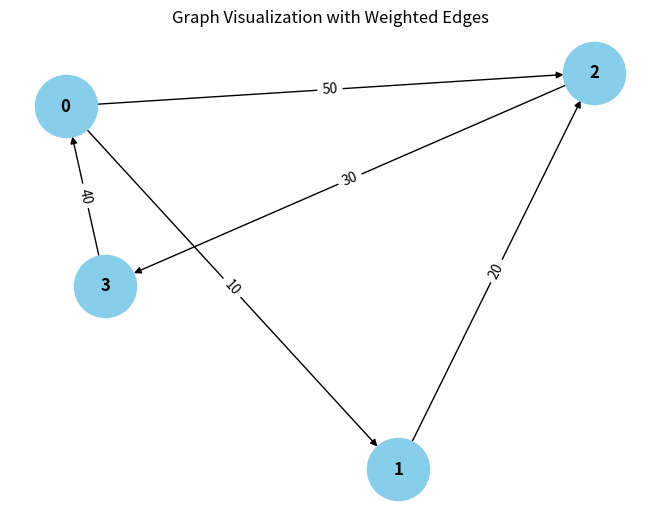

The script that saved this image:
from collections import defaultdict

# ---------------------------
# WeightedGraph Class
# ---------------------------
class WeightedGraph:
    def __init__(self, vertices):
        self.vertices = vertices
        self.adj_list = {i: [] for i in range(vertices)}  # Adjacency list for the graph
        self.edges = []  # List to store the edges (u, v, weight)

    def add_edge(self, u, v, weight):
        """Add a single edge to the graph."""
        if (u, v, weight) not in self.edges:
            self.edges.append((u, v, weight))
            self.adj_list[u].append((v, weight))

    def add_multiple_edges(self, edges):
        """Add multiple edges at once."""
        for u, v, weight in edges:
            self.add_edge(u, v, weight)

    def get_edges(self):
        """Return all edges in the graph."""
        return self.edges

    def print_edges(self):
        """Print the edges of the graph."""
        print("Edges in the graph:")
        for u, v, weight in self.edges:
            print(f"{u} -> {v} (Weight: {weight})")

    def print_adj_list(self):
        """Print the adjacency list of the graph."""
        print("Adjacency List of the graph:")
        for u in self.adj_list:
            print(f"{u} -> {self.adj_list[u]}")

    def is_cyclic_directed(self):
        """Detect if there is a cycle in a directed graph using DFS."""
        visited = [False] * self.vertices
        rec_stack = [False] * self.vertices

        def dfs(v):
            visited[v] = True
            rec_stack[v] = True
            for neighbor, _ in self.adj_list[v]:
                if not visited[neighbor] and dfs(neighbor):
                    return True
                elif rec_stack[neighbor]:
                    return True
            rec_stack[v] = False
            return False

        for node in range(self.vertices):
            if not visited[node]:
                if dfs(node):
                    return True
        return False

    def is_cyclic_undirected(self):
        """Detect if there is a cycle in an undirected graph using DFS."""
        visited = [False] * self.vertices

        def dfs(v, parent):
            visited[v] = True
            for neighbor, _ in self.adj_list[v]:
                if not visited[neighbor]:
                    if dfs(neighbor, v):
                        return True
                elif parent != neighbor:
                    return True
            return False

        for node in range(self.vertices):
            if not visited[node]:
                if dfs(node, -1):
                    return True
        return False

    def is_negative_cycle(self):
        """Detect if there is a negative cycle using Bellman-Ford."""
        dist = [float("inf")] * self.vertices
        dist[0] = 0  # Start from node 0

        for _ in range(self.vertices - 1):
            for u, v, weight in self.edges:
                if dist[u] != float("inf") and dist[u] + weight < dist[v]:
                    dist[v] = dist[u] + weight

        for u, v, weight in self.edges:
            if dist[u] != float("inf") and dist[u] + weight < dist[v]:
                return True  # Negative cycle detected
        return False

    def reset_graph(self):
        """Reset the graph to its empty state."""
        self.edges = []  # Clear all edges
        self.adj_list = {i: [] for i in range(self.vertices)}  # Reset adjacency list for each vertex

    def union(self, parent, u, v):
        """Union-find helper function."""
        root_u = self.find_parent(parent, u)
        root_v = self.find_parent(parent, v)
        if root_u != root_v:
            parent[root_u] = root_v

    def find_parent(self, parent, v):
        """Find the root of the node using path compression."""
        if parent[v] == -1:
            return v
        parent[v] = self.find_parent(parent, parent[v])
        return parent[v]

    def is_cyclic_undirected_union_find(self):
        """Detect cycles in an undirected graph using Union-Find."""
        parent = [-1] * self.vertices

        for u, v, _ in self.edges:
            x = self.find_parent(parent, u)
            y = self.find_parent(parent, v)

            if x == y:
                return True
            self.union(parent, x, y)
        return False

    # ---------------------------
    # Helper functions for testing
    # ---------------------------

    def reset_graph_helper(self):
        """Reset the graph to an empty state for testing."""
        self.edges = []
        self.adj_list = defaultdict(list)

    def get_edges_helper(self):
        """Return all edges for testing."""
        return self.edges

    def add_multiple_edges_helper(self, edges):
        """Add multiple edges for testing."""
        for edge in edges:
            self.add_edge(*edge)

# ---------------------------
# Helper Class for Cycle Test Results
# ---------------------------
class CycleDetectionResults:
    def __init__(self):
        self.directed_cycle_detected = False
        self.undirected_cycle_detected = False
        self.negative_cycle_detected = False

# ---------------------------
# Additional Functionalities
# ---------------------------

class GraphRenderer:
    def __init__(self, graph):
        """Initialize the renderer for visualizing the graph."""
        self.graph = graph

    def render_edges(self):
        """Render the edges of the graph."""
        print("\nRendering edges of the graph:")
        for u, v, weight in self.graph.get_edges():
            print(f"{u} -> {v} (Weight: {weight})")

    def render_adj_list(self):
        """Render the adjacency list of the graph."""
        print("\nRendering adjacency list:")
        self.graph.print_adj_list()

    def render_summary(self):
        """Render a summary of the graph."""
        print("\nGraph summary:")
        print(f"Total vertices: {self.graph.vertices}")
        print(f"Total edges: {len(self.graph.get_edges())}")
        print(f"Is cyclic (directed): {self.graph.is_cyclic_directed()}")
        print(f"Is cyclic (undirected): {self.graph.is_cyclic_undirected()}")
        print(f"Has negative cycle: {self.graph.is_negative_cycle()}")

import matplotlib.pyplot as plt
import networkx as nx

class WeightedGraphVisualization:
    def __init__(self, graph):
        """Initialize the visualization of weighted graph."""
        self.graph = graph

    def visualize(self):
        """Visualize the graph with weighted edges using networkx and matplotlib."""
        G = nx.DiGraph()  # Using DiGraph for directed graph visualization

        # Add edges to the networkx graph
        for u, v, weight in self.graph.get_edges():
            G.add_edge(u, v, weight=weight)

        # Draw the graph
        pos = nx.spring_layout(G)  # Layout for node positioning
        edge_labels = nx.get_edge_attributes(G, 'weight')

        # Draw nodes, edges, and labels
        nx.draw(G, pos, with_labels=True, node_color='skyblue', node_size=2000, font_size=12, font_weight='bold')
        nx.draw_networkx_edge_labels(G, pos, edge_labels=edge_labels)

        # Display the plot
        plt.title("Graph Visualization with Weighted Edges")
        plt.show()


# ---------------------------
# Main Program
# ---------------------------

class WeightedGraphHandler:
    def __init__(self, vertices):
        """Initialize the graph handler."""
        self.graph = WeightedGraph(vertices)
        self.renderer = GraphRenderer(self.graph)
        self.visualizer = WeightedGraphVisualization(self.graph)

    def add_edges(self, edges):
        """Add edges to the graph."""
        for edge in edges:
            self.graph.add_edge(*edge)

    def render_graph(self):
        """Render the graph using the renderer."""
        self.renderer.render_edges()
        self.renderer.render_adj_list()

    def visualize_graph(self):
        """Visualize the graph using the visualizer."""
        self.visualizer.visualize()

    def cycle_detection_summary(self):
        """Print the cycle detection summary."""
        print("\nCycle detection summary:")
        print(f"Directed cycle detected: {self.graph.is_cyclic_directed()}")
        print(f"Undirected cycle detected: {self.graph.is_cyclic_undirected()}")
        print(f"Negative cycle detected: {self.graph.is_negative_cycle()}")

# ---------------------------
# Extended Graph Operations
# ---------------------------

class GraphCycleAnalysis:
    def __init__(self, graph):
        """Initialize cycle analysis on the graph."""
        self.graph = graph
        self.results = CycleDetectionResults()

    def analyze_cycles(self):
        """Analyze different types of cycles in the graph."""
        self.results.directed_cycle_detected = self.graph.is_cyclic_directed()
        self.results.undirected_cycle_detected = self.graph.is_cyclic_undirected()
        self.results.negative_cycle_detected = self.graph.is_negative_cycle()

    def print_analysis(self):
        """Print the analysis results."""
        print(f"Directed cycle detected: {self.results.directed_cycle_detected}")
        print(f"Undirected cycle detected: {self.results.undirected_cycle_detected}")
        print(f"Negative cycle detected: {self.results.negative_cycle_detected}")

# ---------------------------
# Main Function
# ---------------------------

if __name__ == "__main__":
    # Create a graph with 4 vertices (0, 1, 2, 3)
    graph_handler = WeightedGraphHandler(4)

    # Add some sample edges (u, v, weight)
    edges = [
        (0, 1, 10),  # Edge from 0 to 1 with weight 10
        (1, 2, 20),  # Edge from 1 to 2 with weight 20
        (2, 3, 30),  # Edge from 2 to 3 with weight 30
        (3, 0, 40),  # Edge from 3 to 0 with weight 40 (creates a directed cycle: 0 -> 1 -> 2 -> 3 -> 0)
        (0, 2, 50)  # Edge from 0 to 2 with weight 50
    ]

    # Add edges to the graph
    graph_handler.add_edges(edges)

    # Render the graph's edges and adjacency list
    graph_handler.render_graph()

    # Visualize the graph
    graph_handler.visualize_graph()

    # Detect and print the cycle results
    pass

    # Analyze cycles in detail
    cycle_analysis = GraphCycleAnalysis(graph_handler.graph)
    cycle_analysis.analyze_cycles()
    cycle_analysis.print_analysis()
